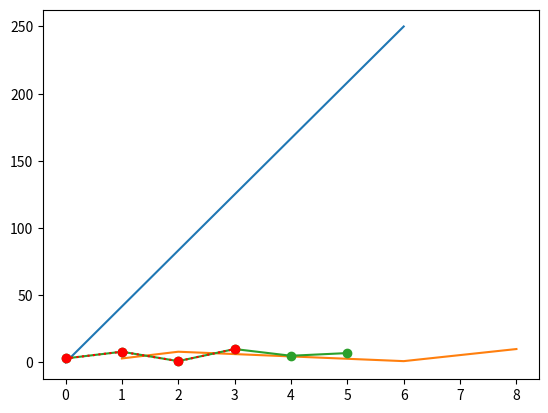

This chart was generated by the following Python code:
import matplotlib
import matplotlib.pyplot as plt
import numpy as np

print(matplotlib.__version__)

xpoints = np.array([0, 6])
ypoints = np.array([0, 250])

plt.plot(xpoints, ypoints)
plt.show()

xpoints = np.array([1, 2, 6, 8])
ypoints = np.array([3, 8, 1, 10])

plt.plot(xpoints, ypoints)
plt.show()

ypoints = np.array([3, 8, 1, 10, 5, 7])
plt.plot(ypoints, marker='o')
plt.show()

ypoints= np.array([3,8,1,10])
plt.plot(ypoints, 'o:r')
plt.show()